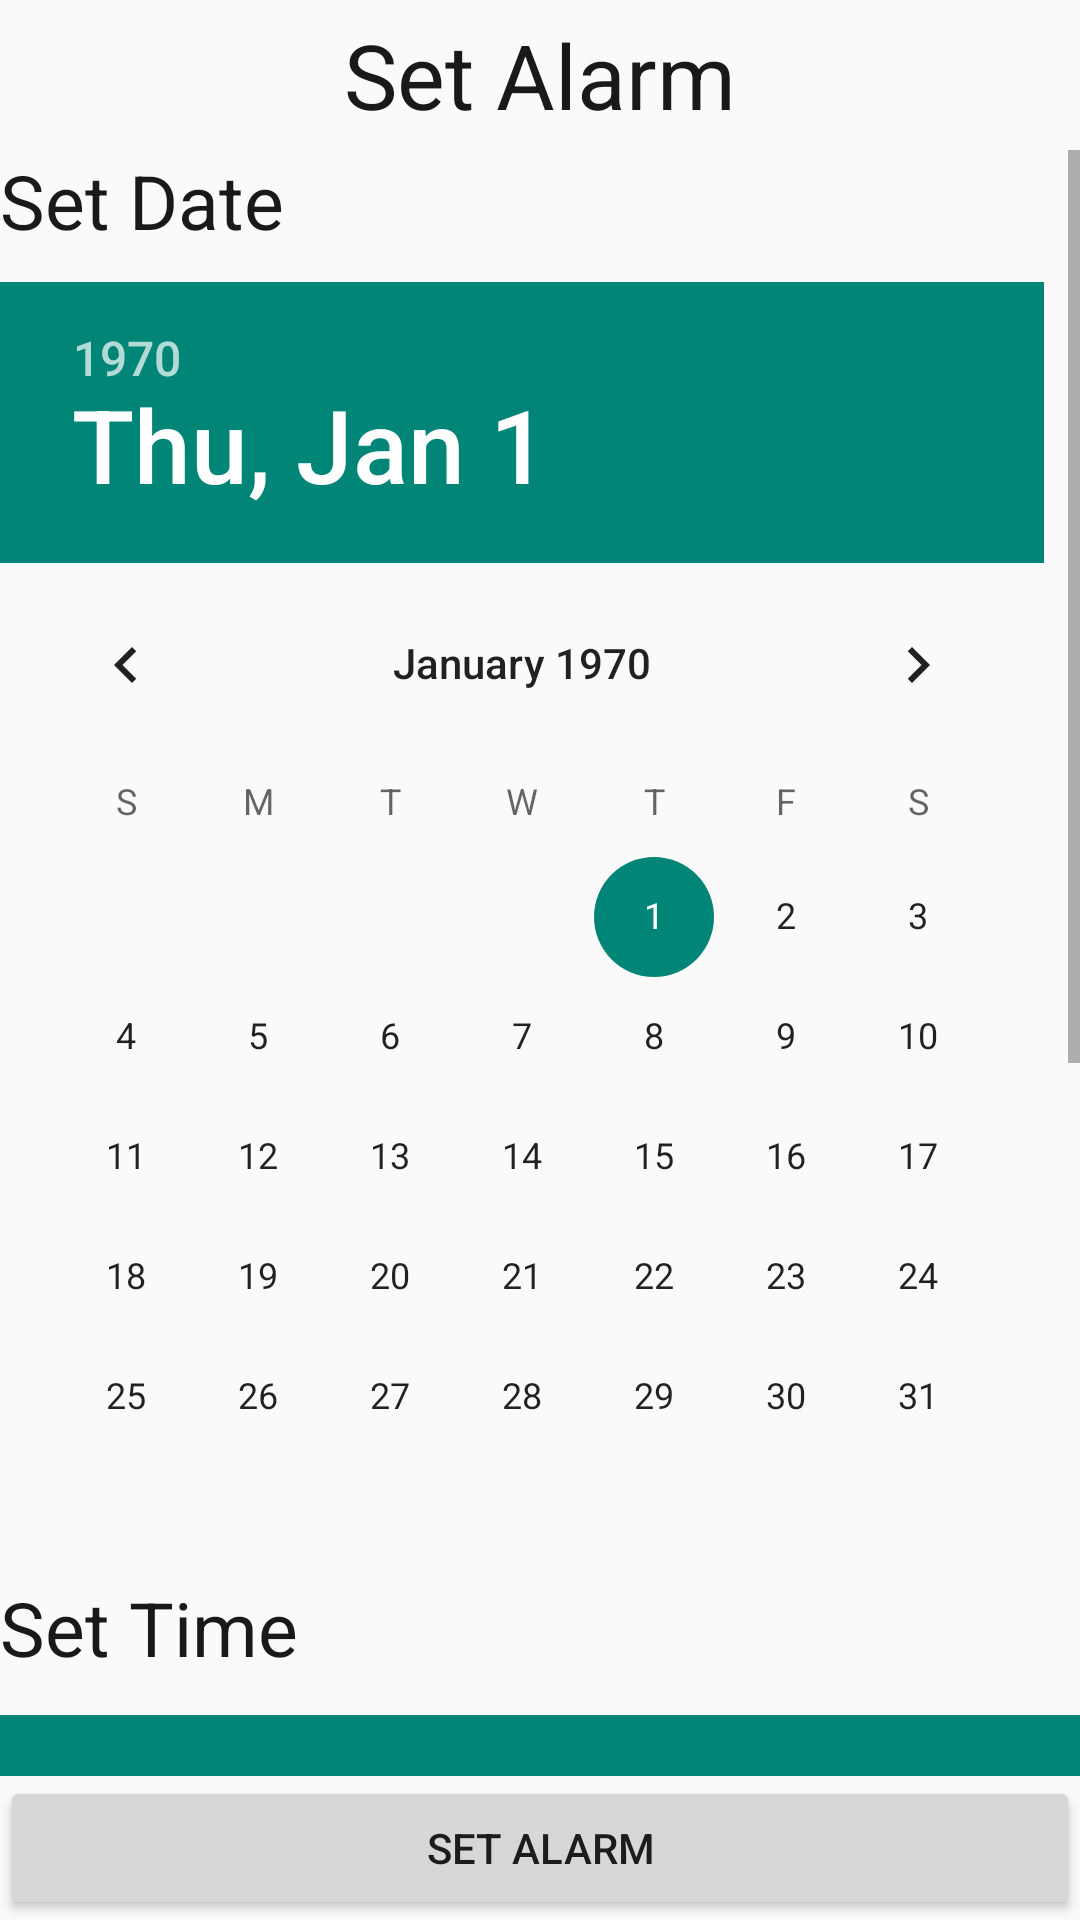

This screen was rendered from an Android layout file. Write that file and the resources it references.
<!-- AndroidManifest.xml: application theme AppTheme -->
<!-- res/layout/set_alarm.xml -->
<?xml version="1.0" encoding="utf-8"?>
<LinearLayout xmlns:android="http://schemas.android.com/apk/res/android"
    android:layout_width="match_parent"
    android:layout_height="match_parent"
    android:orientation="vertical" 
    android:background="@drawable/grey">
    
     <TextView
        android:id="@+id/textView1"
        android:layout_width="match_parent"
        android:layout_height="50dp"
        android:textColor="#191919"
        android:gravity="center"
        android:text="Set Alarm"
        android:textSize="30dp" />

    <ScrollView
        android:layout_width="match_parent"
        android:layout_height="307dp"
        android:layout_weight="0.79" >

        <LinearLayout
            android:layout_width="match_parent"
            android:layout_height="363dp"
            android:orientation="vertical" >

            <TextView
                android:id="@+id/textView3"
                android:layout_width="wrap_content"
                android:layout_height="44dp"
                android:textColor="#191919"
                android:text="Set Date"
                android:textSize="25dp" />

            <DatePicker
                android:id="@+id/Date_pick"
                android:layout_width="fill_parent"
                android:layout_height="wrap_content" />

            <TextView
                android:id="@+id/textView4"
                android:layout_width="wrap_content"
                android:layout_height="46dp"
                android:textColor="#191919"
                android:text="Set Time"
                android:textSize="25dp" />

            <TimePicker
                android:id="@+id/Time_pick"
                android:layout_width="match_parent"
                android:layout_height="wrap_content" />

            <Button
                android:id="@+id/set"
                android:layout_width="122dp"
                android:layout_height="wrap_content"
                android:layout_weight="1"
                android:text="Set Alarm Tone" />
        </LinearLayout>

    </ScrollView>

    <Button
        android:id="@+id/save_alarm"
        android:layout_width="fill_parent"
        android:layout_height="wrap_content"
        android:text="Set Alarm" />    

</LinearLayout>
<!-- resources referenced by this layout -->
<resources>
  <style name="AppTheme" parent="AppBaseTheme">
          
      </style>
  <style name="AppBaseTheme" parent="Theme.AppCompat.Light">
          
      </style>
</resources>
